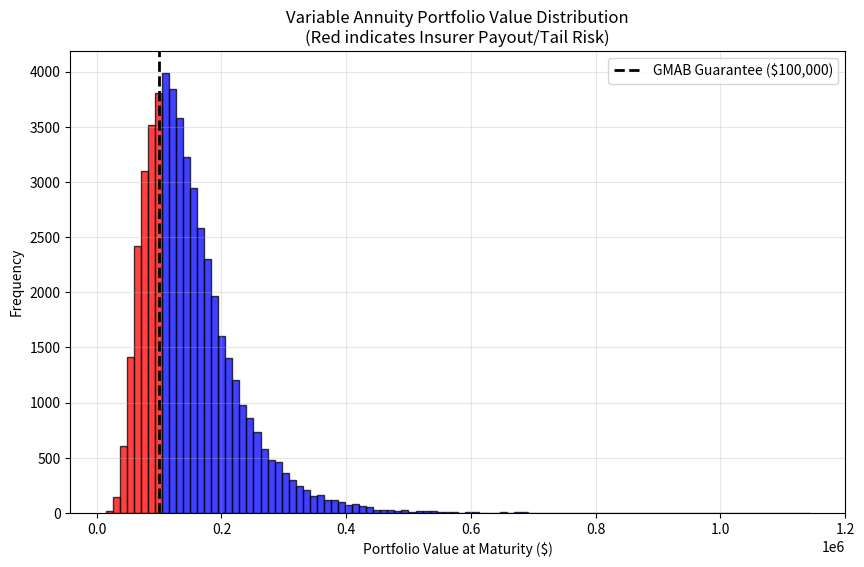

Python code for this plot:
import numpy as np
import matplotlib.pyplot as plt

class ActuarialMonteCarlo:
    """
    Actuarial Monte Carlo engine for pricing Variable Annuities (GMAB) 
    and calculating risk sensitivities (Delta).
    """
    def __init__(self, S, K, T, r, sigma, num_simulations=10000, num_steps=252):
        self.S = S
        self.K = K
        self.T = T
        self.r = r
        self.sigma = sigma
        self.num_simulations = num_simulations
        self.num_steps = num_steps
        self.dt = T / num_steps

    def generate_paths(self, S_initial=None):
        """Simulates equity paths using Geometric Brownian Motion."""
        S0 = S_initial if S_initial is not None else self.S
        Z = np.random.standard_normal((self.num_steps, self.num_simulations))
        paths = np.zeros((self.num_steps + 1, self.num_simulations))
        paths[0] = S0
        for t in range(1, self.num_steps + 1):
            paths[t] = paths[t - 1] * np.exp((self.r - 0.5 * self.sigma ** 2) * self.dt + 
                                             self.sigma * np.sqrt(self.dt) * Z[t - 1])
        return paths

    def price_gmab(self, paths):
        """Calculates the expected cost of a Guaranteed Minimum Accumulation Benefit."""
        terminal_prices = paths[-1]
        shortfall = np.maximum(self.K - terminal_prices, 0)
        discount_factor = np.exp(-self.r * self.T)
        return discount_factor * np.mean(shortfall)

    def calculate_delta(self):
        """Calculates Delta using the finite difference method."""
        bump = 1.0
        paths_up = self.generate_paths(S_initial=self.S + bump)
        paths_down = self.generate_paths(S_initial=self.S - bump)
        
        price_up = self.price_gmab(paths_up)
        price_down = self.price_gmab(paths_down)
        
        return (price_up - price_down) / (2 * bump)

    def plot_risk_distribution(self, paths):
        """Plots the terminal value distribution and highlights insurer tail risk."""
        terminal_prices = paths[-1]
        plt.figure(figsize=(10, 6))
        n, bins, patches = plt.hist(terminal_prices, bins=100, alpha=0.75, color='blue', edgecolor='black')
        
        for c, p in zip(bins, patches):
            if c < self.K:
                plt.setp(p, 'facecolor', 'red')
                
        plt.axvline(self.K, color='black', linestyle='dashed', linewidth=2, label=f'GMAB Guarantee (${self.K:,.0f})')
        plt.title('Variable Annuity Portfolio Value Distribution\n(Red indicates Insurer Payout/Tail Risk)')
        plt.xlabel('Portfolio Value at Maturity ($)')
        plt.ylabel('Frequency')
        plt.legend()
        plt.grid(True, alpha=0.3)
        plt.show()

if __name__ == "__main__":
    model = ActuarialMonteCarlo(S=100000.0, K=100000.0, T=10.0, r=0.04, sigma=0.15, num_simulations=50000)
    
    print("Simulating 50,000 portfolio paths...")
    base_paths = model.generate_paths()
    
    gmab_cost = model.price_gmab(base_paths)
    print(f"Expected Cost of GMAB Guarantee: ${gmab_cost:,.2f}")
    
    delta = model.calculate_delta()
    print(f"Risk Sensitivity (Delta): {delta:.4f}")
    
    print("Generating risk distribution chart...")
    model.plot_risk_distribution(base_paths)
